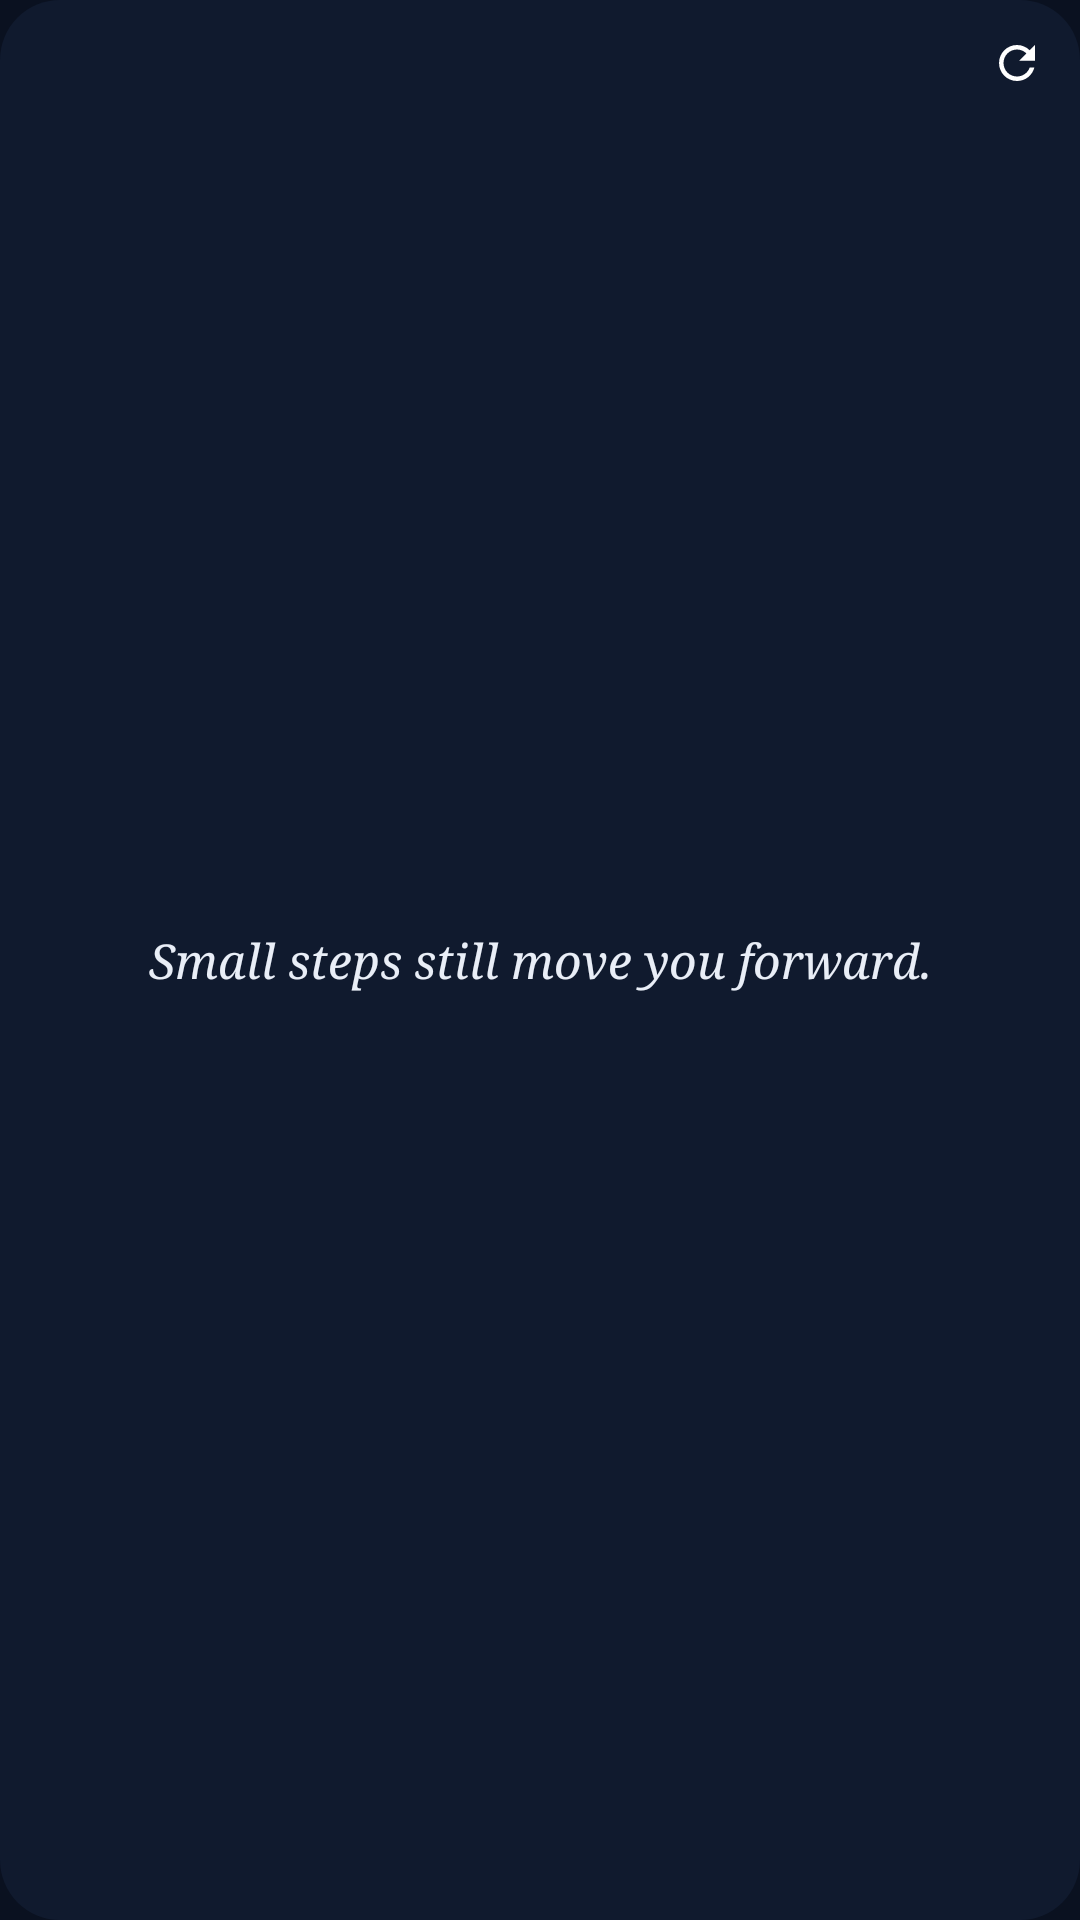

Produce the Android XML layout that renders to this screen, including the resource entries it uses.
<!-- AndroidManifest.xml: application theme AppTheme -->
<!-- res/layout/widget_quote.xml -->
<?xml version="1.0" encoding="utf-8"?>
<FrameLayout xmlns:android="http://schemas.android.com/apk/res/android"
    android:id="@+id/w_root"
    android:layout_width="match_parent"
    android:layout_height="match_parent">

    <ImageView
        android:id="@+id/w_bg"
        android:layout_width="match_parent"
        android:layout_height="match_parent"
        android:importantForAccessibility="no"
        android:scaleType="fitXY"
        android:src="@drawable/widget_shape"
        android:tint="@color/surface" />

    <LinearLayout
        android:layout_width="match_parent"
        android:layout_height="match_parent"
        android:gravity="center"
        android:orientation="vertical"
        android:paddingHorizontal="26dp"
        android:paddingVertical="14dp">

        <TextView
            android:id="@+id/q_text"
            android:layout_width="match_parent"
            android:layout_height="0dp"
            android:layout_weight="1"
            android:ellipsize="end"
            android:fontFamily="serif"
            android:gravity="center"
            android:lineSpacingMultiplier="1.1"
            android:maxLines="6"
            android:text="Small steps still move you forward."
            android:textColor="@color/fg"
            android:textSize="16sp"
            android:textStyle="italic" />

        <TextView
            android:id="@+id/q_author"
            android:layout_width="wrap_content"
            android:layout_height="wrap_content"
            android:layout_marginTop="4dp"
            android:maxLines="1"
            android:text=""
            android:textColor="@color/muted"
            android:textSize="12sp"
            android:visibility="gone" />
    </LinearLayout>

    <ImageView
        android:id="@+id/q_next"
        android:layout_width="34dp"
        android:layout_height="34dp"
        android:layout_gravity="top|end"
        android:layout_margin="4dp"
        android:contentDescription="Next quote"
        android:padding="8dp"
        android:scaleType="fitCenter"
        android:src="@drawable/ic_refresh" />
</FrameLayout>
<!-- resources referenced by this layout -->
<resources>
  <color name="fg">#E9EEF7</color>
  <color name="muted">#8C9BB6</color>
  <color name="surface">#101A2E</color>
  <!-- drawable ic_refresh (drawable) -->
  <?xml version="1.0" encoding="utf-8"?>
  <vector xmlns:android="http://schemas.android.com/apk/res/android"
      android:width="24dp"
      android:height="24dp"
      android:viewportWidth="24"
      android:viewportHeight="24">
      <path
          android:fillColor="#FFFFFFFF"
          android:pathData="M17.65,6.35C16.2,4.9 14.21,4 12,4c-4.42,0 -7.99,3.58 -7.99,8s3.57,8 7.99,8c3.73,0 6.84,-2.55 7.73,-6h-2.08c-0.82,2.33 -3.04,4 -5.65,4 -3.31,0 -6,-2.69 -6,-6s2.69,-6 6,-6c1.66,0 3.14,0.69 4.22,1.78L13,11h7V4l-2.35,2.35z" />
  </vector>
  <!-- drawable widget_shape (drawable) -->
  <?xml version="1.0" encoding="utf-8"?>
  <shape xmlns:android="http://schemas.android.com/apk/res/android"
      android:shape="rectangle">
      <solid android:color="#FFFFFFFF" />
      <corners android:radius="20dp" />
  </shape>
  <style name="AppTheme" parent="android:Theme.DeviceDefault.NoActionBar">
          <item name="android:windowBackground">@color/bg</item>
          <item name="android:statusBarColor">@color/bg</item>
          <item name="android:navigationBarColor">@color/bg</item>
          <item name="android:colorAccent">@color/accent</item>
      </style>
  <color name="bg">#0A1120</color>
  <color name="accent">#FF6A2B</color>
</resources>
